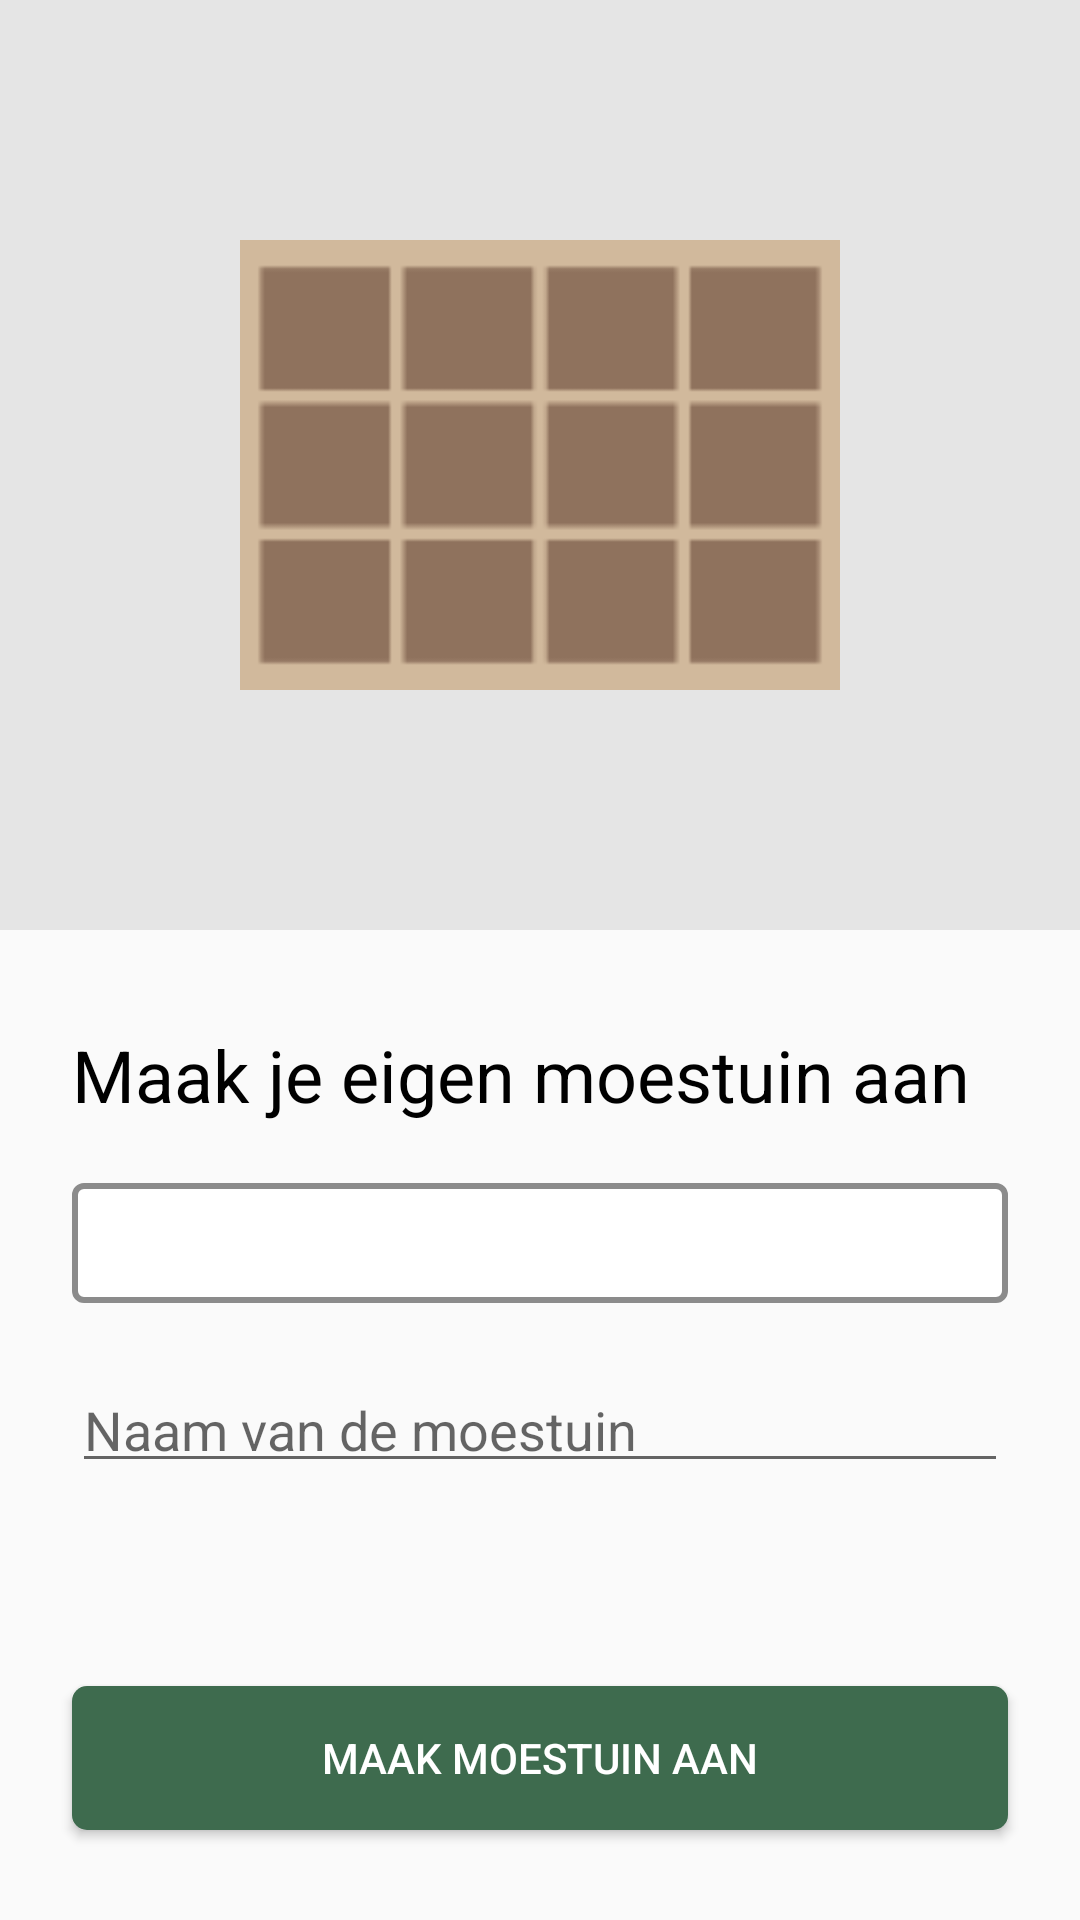

Write the Android layout XML for this screen, with the resource values it uses.
<!-- AndroidManifest.xml: application theme AppTheme -->
<!-- res/layout/activity_makemoestuin.xml -->
<?xml version="1.0" encoding="utf-8"?>
<LinearLayout xmlns:android="http://schemas.android.com/apk/res/android"
    android:layout_width="fill_parent"
    android:layout_height="fill_parent"
    android:orientation="vertical"
    android:id="@+id/makemoestuin"
    android:layout_weight="0">

    <LinearLayout
        android:layout_width="match_parent"
        android:layout_height="wrap_content"
        android:paddingBottom="80dp"
        android:paddingTop="80dp"
        android:layout_marginBottom="32dp"
        android:orientation="vertical"
        android:background="#E5E5E5"
        >


        <ImageView
            android:layout_width="300dp"
            android:layout_height="150dp"
            android:src="@drawable/moestuin_120x60"
            android:layout_gravity="center"
            />
    </LinearLayout>

    <TextView
        android:layout_width="match_parent"
        android:layout_height="wrap_content"
        android:paddingLeft="24dp"
        android:text="Maak je eigen moestuin aan"
        android:textSize="24dp"
        android:textColor="#000000"
/>
    <Spinner
        android:id="@+id/static_spinner"
        android:layout_width="match_parent"
        android:layout_height="40dp"
        android:layout_marginTop="20dp"
        android:layout_marginBottom="20dp"
        android:layout_marginLeft="24dp"
        android:layout_marginRight="24dp"
        android:spinnerMode="dialog"
        android:prompt="@string/title_afmeting"
        android:background="@drawable/spinner_background"

        />

    <EditText
        android:id="@+id/nameInput"
        android:layout_width="match_parent"
        android:layout_height="40dp"
        android:layout_marginLeft="24dp"
        android:layout_marginRight="24dp"
        android:ems="10"
        android:hint="Naam van de moestuin"
        android:inputType="text" />

    <LinearLayout
        android:layout_width="match_parent"
        android:layout_height="wrap_content"
        android:layout_gravity="bottom"
        android:layout_weight="1">

        <Button
            android:id="@+id/btnmakemoestuin"
            android:layout_width="match_parent"
            android:layout_height="wrap_content"
            android:layout_marginBottom="10dp"
            android:layout_marginTop="10dp"
            android:layout_marginLeft="24dp"
            android:layout_marginRight="24dp"
            android:background="@drawable/round"
            android:paddingLeft="10dp"
            android:paddingRight="10dp"
            android:text="Maak moestuin aan"
            android:textColor="#FFFFFF"
            android:layout_gravity="bottom"


            />
    </LinearLayout>



</LinearLayout>
<!-- resources referenced by this layout -->
<resources>
  <!-- drawable moestuin_120x60: png bitmap (drawable, 810 bytes) -->
  <!-- drawable round (drawable) -->
  <?xml version="1.0" encoding="utf-8"?>
  <shape xmlns:android="http://schemas.android.com/apk/res/android"
      android:shape="rectangle"
      android:padding="5dp">
      <solid android:color="#3E6B4E"/> 
      <corners
          android:bottomRightRadius="5dp"
          android:bottomLeftRadius="5dp"
          android:topLeftRadius="5dp"
          android:topRightRadius="5dp"/>
  </shape>
  <!-- drawable spinner_background (drawable) -->
  <?xml version="1.0" encoding="utf-8"?>
  <selector xmlns:android="http://schemas.android.com/apk/res/android">
      <item><layer-list>
          <item>
              <shape>
                  <solid
                      android:color="#FFFFFF">
                  </solid>
  
                  <corners android:radius="3dp" />
  
                  <padding
                      android:bottom="10dp"
                      android:left="10dp"
                      android:right="10dp"
                      android:top="10dp" />
                  <stroke
                      android:width="2dp"
                      android:color="#8B8B8B"/>
              </shape>
          </item>
  
  
  
  
      </layer-list></item>
  </selector>
  <string name="title_afmeting">Kies afmeting</string>
  <style name="AppTheme" parent="Theme.AppCompat.Light.DarkActionBar">
          
          <item name="colorPrimary">@color/ColorPrim</item>
          <item name="colorPrimaryDark">@color/colorPrimaryDark</item>
          <item name="colorAccent">@color/colorAccent</item>
      </style>
  <color name="ColorPrim">#3E6B4E</color>
  <color name="colorPrimaryDark">#31533D</color>
  <color name="colorAccent">#63AB7C</color>
</resources>
